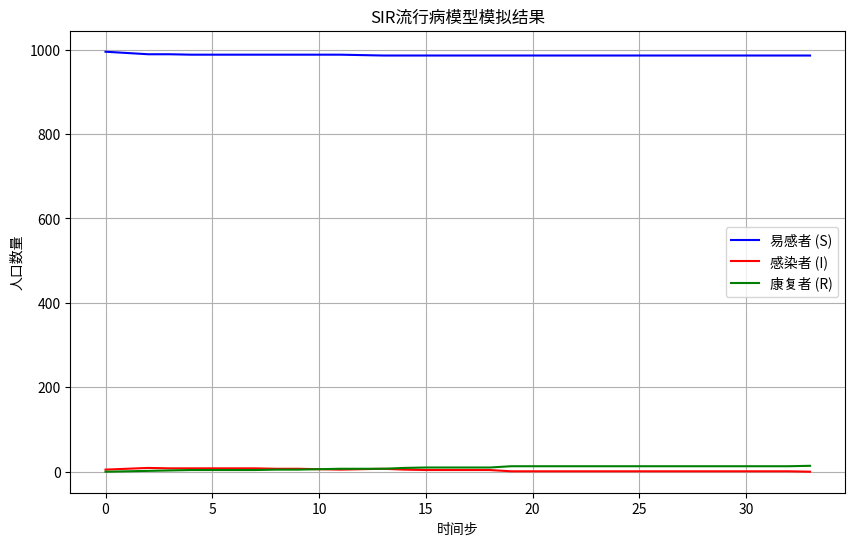
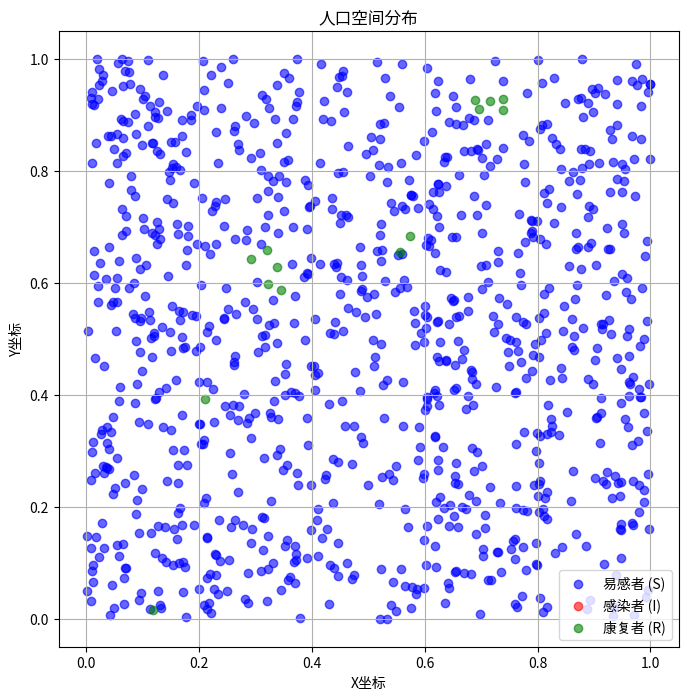

Reproduce these figures in Python, in order. (Note: this script raises an exception after producing the figures.)
#!/usr/bin/env python3
# 流行病模拟模型示例

import numpy as np
import matplotlib.pyplot as plt
from typing import Dict, Any, List, Tuple
import os
import json

class EpidemicSimulation:
    """
    简单的流行病模拟模型，基于SIR模型
    
    SIR模型将人口分为三类：
    - S: 易感者 (Susceptible)
    - I: 感染者 (Infected)
    - R: 康复者 (Recovered)
    """
    def __init__(self, config: Dict[str, Any]):
        """
        初始化模拟
        
        Args:
            config: 配置参数字典，包含以下键:
                - population_size: 总人口数
                - initial_infected: 初始感染人数
                - transmission_rate: 传播率
                - recovery_rate: 康复率
                - contact_radius: 接触半径
                - seed: 随机种子
        """
        # 从配置中读取参数
        self.population_size = config.get("population_size", 1000)
        self.initial_infected = config.get("initial_infected", 5)
        self.transmission_rate = config.get("transmission_rate", 0.3)
        self.recovery_rate = config.get("recovery_rate", 0.1)
        self.contact_radius = config.get("contact_radius", 0.02)
        
        # 设置随机种子
        seed = config.get("seed", None)
        if seed is not None:
            np.random.seed(seed)
        
        # 初始化人口
        self.positions = np.random.rand(self.population_size, 2)  # 随机位置
        
        # 初始化状态
        self.status = np.zeros(self.population_size, dtype=int)  # 0: S, 1: I, 2: R
        
        # 初始感染者
        self.metrics_history = []
    
    def initialize(self):
        """初始化模拟状态"""
        # 随机选择初始感染者
        initial_infected_idx = np.random.choice(
            self.population_size, 
            min(self.initial_infected, self.population_size), 
            replace=False
        )
        self.status[initial_infected_idx] = 1  # 设置为感染状态
        
        # 记录初始状态
        self._record_metrics(0)
    
    def step(self):
        """执行一个时间步的模拟"""
        # 1. 感染过程：检查每个易感者
        susceptible_idx = np.where(self.status == 0)[0]
        infected_idx = np.where(self.status == 1)[0]
        
        new_infections = []
        
        for s_idx in susceptible_idx:
            # 计算该易感者与所有感染者的距离
            s_pos = self.positions[s_idx]
            
            for i_idx in infected_idx:
                i_pos = self.positions[i_idx]
                distance = np.sqrt(np.sum((s_pos - i_pos) ** 2))
                
                # 如果在接触半径内，有概率被感染
                if distance < self.contact_radius and np.random.random() < self.transmission_rate:
                    new_infections.append(s_idx)
                    break
        
        # 更新新感染者的状态
        self.status[new_infections] = 1
        
        # 2. 康复过程：检查每个感染者
        infected_idx = np.where(self.status == 1)[0]
        
        for i_idx in infected_idx:
            # 有概率康复
            if np.random.random() < self.recovery_rate:
                self.status[i_idx] = 2  # 设置为康复状态
        
        # 3. 更新位置：随机移动
        self.positions += (np.random.rand(self.population_size, 2) - 0.5) * 0.01
        
        # 确保位置在[0,1]范围内
        self.positions = np.clip(self.positions, 0, 1)
    
    def run(self, steps: int) -> Dict[str, Any]:
        """
        运行模拟
        
        Args:
            steps: 运行的时间步数
            
        Returns:
            模拟结果字典
        """
        for step in range(1, steps + 1):
            self.step()
            self._record_metrics(step)
            
            # 检查是否没有感染者了
            if np.sum(self.status == 1) == 0:
                break
        
        return {
            "metrics_history": self.metrics_history,
            "final_state": self.metrics_history[-1]
        }
    
    def _record_metrics(self, time_step: int):
        """记录当前状态的指标"""
        metrics = {
            "time_step": time_step,
            "susceptible_count": np.sum(self.status == 0),
            "infected_count": np.sum(self.status == 1),
            "recovered_count": np.sum(self.status == 2),
            "total_population": self.population_size
        }
        
        self.metrics_history.append(metrics)
    
    def plot_results(self, output_dir: str = "./"):
        """
        绘制结果并保存
        
        Args:
            output_dir: 输出目录
        """
        os.makedirs(output_dir, exist_ok=True)
        
        # 1. 绘制时间序列
        self._plot_time_series(output_dir)
        
        # 2. 绘制最终状态空间分布
        self._plot_spatial_distribution(output_dir)
        
        # 3. 保存数据
        self._save_results(output_dir)
    
    def _plot_time_series(self, output_dir: str):
        """绘制SIR时间序列"""
        time_steps = [m["time_step"] for m in self.metrics_history]
        susceptible = [m["susceptible_count"] for m in self.metrics_history]
        infected = [m["infected_count"] for m in self.metrics_history]
        recovered = [m["recovered_count"] for m in self.metrics_history]
        
        plt.figure(figsize=(10, 6))
        plt.plot(time_steps, susceptible, 'b-', label='易感者 (S)')
        plt.plot(time_steps, infected, 'r-', label='感染者 (I)')
        plt.plot(time_steps, recovered, 'g-', label='康复者 (R)')
        
        plt.title('SIR流行病模型模拟结果')
        plt.xlabel('时间步')
        plt.ylabel('人口数量')
        plt.legend()
        plt.grid(True)
        
        plt.savefig(os.path.join(output_dir, "sir_time_series.png"))
        plt.close()
    
    def _plot_spatial_distribution(self, output_dir: str):
        """绘制空间分布"""
        plt.figure(figsize=(8, 8))
        
        # 易感者
        susceptible_idx = np.where(self.status == 0)[0]
        plt.scatter(
            self.positions[susceptible_idx, 0],
            self.positions[susceptible_idx, 1],
            c='blue', alpha=0.6, label='易感者 (S)'
        )
        
        # 感染者
        infected_idx = np.where(self.status == 1)[0]
        plt.scatter(
            self.positions[infected_idx, 0],
            self.positions[infected_idx, 1],
            c='red', alpha=0.6, label='感染者 (I)'
        )
        
        # 康复者
        recovered_idx = np.where(self.status == 2)[0]
        plt.scatter(
            self.positions[recovered_idx, 0],
            self.positions[recovered_idx, 1],
            c='green', alpha=0.6, label='康复者 (R)'
        )
        
        plt.title('人口空间分布')
        plt.xlabel('X坐标')
        plt.ylabel('Y坐标')
        plt.legend()
        plt.grid(True)
        
        plt.savefig(os.path.join(output_dir, "spatial_distribution.png"))
        plt.close()
    
    def _save_results(self, output_dir: str):
        """保存结果数据"""
        # 保存指标历史
        metrics_file = os.path.join(output_dir, "metrics_history.json")
        with open(metrics_file, 'w') as f:
            json.dump(self.metrics_history, f, indent=2)
        
        # 保存最终状态
        final_status = {
            "susceptible": int(np.sum(self.status == 0)),
            "infected": int(np.sum(self.status == 1)),
            "recovered": int(np.sum(self.status == 2)),
            "total_population": int(self.population_size),
            "transmission_rate": float(self.transmission_rate),
            "recovery_rate": float(self.recovery_rate),
            "contact_radius": float(self.contact_radius),
            "simulation_steps": len(self.metrics_history) - 1
        }
        
        summary_file = os.path.join(output_dir, "simulation_summary.json")
        with open(summary_file, 'w') as f:
            json.dump(final_status, f, indent=2)

def create_epidemic_simulation(config: Dict[str, Any]) -> EpidemicSimulation:
    """
    创建流行病模拟实例
    
    Args:
        config: 配置参数字典
        
    Returns:
        EpidemicSimulation实例
    """
    return EpidemicSimulation(config)

def run_simulation(config: Dict[str, Any], steps: int, output_dir: str = "./output") -> Dict[str, Any]:
    """
    运行流行病模拟并保存结果
    
    Args:
        config: 配置参数字典
        steps: 运行时间步数
        output_dir: 输出目录
        
    Returns:
        模拟结果
    """
    # 创建模拟实例
    simulation = create_epidemic_simulation(config)
    
    # 初始化
    simulation.initialize()
    
    # 运行
    results = simulation.run(steps)
    
    # 绘制并保存结果
    simulation.plot_results(output_dir)
    
    return results

if __name__ == "__main__":
    # 示例配置
    config = {
        "population_size": 1000,
        "initial_infected": 5,
        "transmission_rate": 0.3,
        "recovery_rate": 0.1,
        "contact_radius": 0.02,
        "seed": 42
    }
    
    # 运行模拟
    results = run_simulation(config, 100, "./output")
    
    # 打印最终状态
    final_state = results["final_state"]
    print(f"模拟完成，共运行 {final_state['time_step']} 个时间步")
    print(f"最终状态:")
    print(f"  易感者: {final_state['susceptible_count']}")
    print(f"  感染者: {final_state['infected_count']}")
    print(f"  康复者: {final_state['recovered_count']}") 
